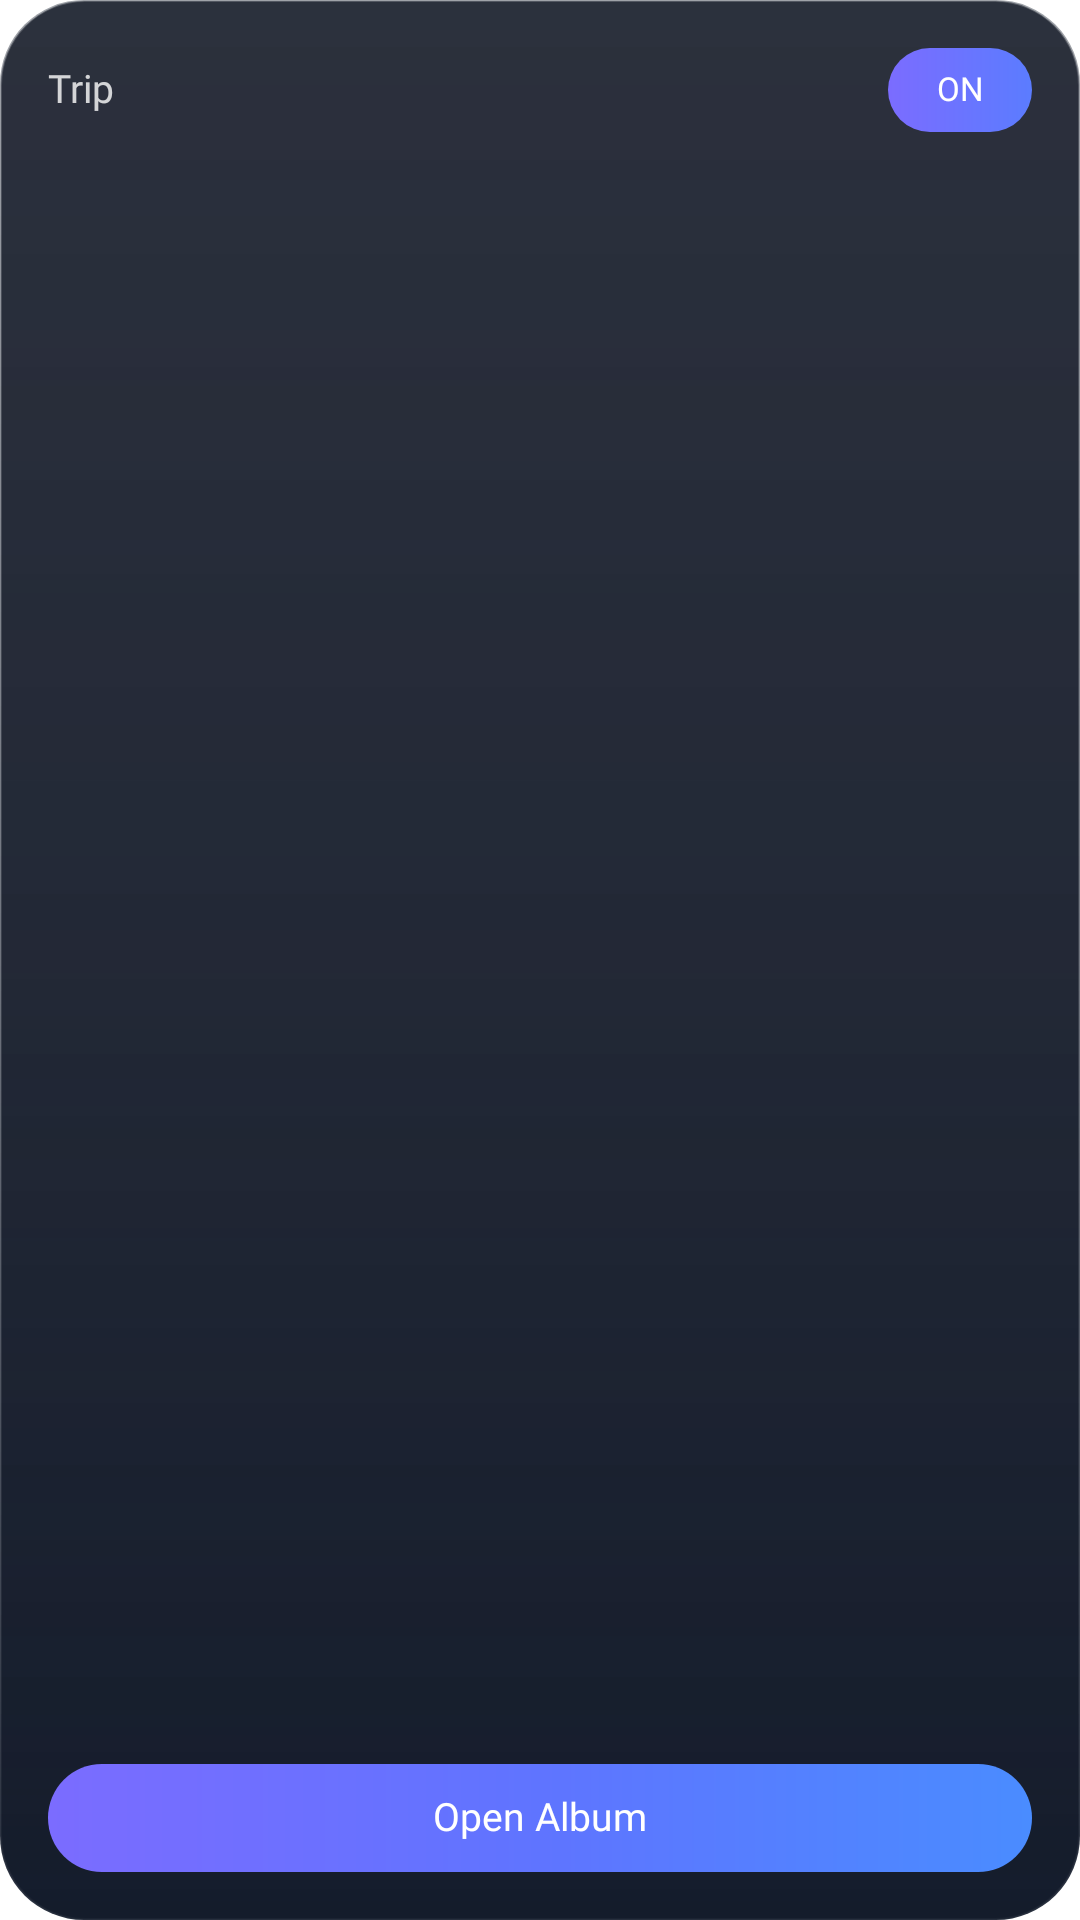

Android layout source for this screen:
<!-- AndroidManifest.xml: application theme Theme.Lumen -->
<!-- res/layout/widget_trip_apple.xml -->
<?xml version="1.0" encoding="utf-8"?>
<FrameLayout xmlns:android="http://schemas.android.com/apk/res/android"
    android:id="@+id/trip_widget_root"
    android:layout_width="match_parent"
    android:layout_height="match_parent"
    android:background="@drawable/widget_trip_glass_dark">

    <ImageView
        android:id="@+id/trip_widget_cover"
        android:layout_width="match_parent"
        android:layout_height="match_parent"
        android:scaleType="centerCrop"
        android:contentDescription="@null" />

    <FrameLayout
        android:layout_width="match_parent"
        android:layout_height="match_parent"
        android:background="@drawable/widget_trip_scrim_strong" />

    <LinearLayout
        android:layout_width="match_parent"
        android:layout_height="match_parent"
        android:orientation="vertical"
        android:padding="16dp">

        <LinearLayout
            android:layout_width="match_parent"
            android:layout_height="wrap_content"
            android:gravity="center_vertical">
            <TextView
                android:id="@+id/trip_widget_label"
                android:layout_width="0dp"
                android:layout_weight="1"
                android:layout_height="wrap_content"
                android:text="Trip"
                android:textColor="#CCFFFFFF"
                android:textSize="13sp"
                android:fontFamily="@font/outfit_medium"
                android:includeFontPadding="false" />
            <TextView
                android:id="@+id/trip_widget_toggle"
                android:layout_width="wrap_content"
                android:layout_height="28dp"
                android:minWidth="48dp"
                android:paddingHorizontal="12dp"
                android:gravity="center"
                android:background="@drawable/widget_trip_on_pill"
                android:text="ON"
                android:textColor="#FFFFFF"
                android:textSize="11sp"
                android:fontFamily="@font/outfit_semibold"
                android:includeFontPadding="false" />
        </LinearLayout>

        <FrameLayout
            android:layout_width="match_parent"
            android:layout_height="0dp"
            android:layout_weight="1" />

        <TextView
            android:id="@+id/trip_widget_title"
            android:layout_width="match_parent"
            android:layout_height="wrap_content"
            android:textColor="#FFFFFF"
            android:textSize="26sp"
            android:fontFamily="@font/outfit_semibold"
            android:maxLines="2"
            android:ellipsize="end"
            android:includeFontPadding="false" />
        <TextView
            android:id="@+id/trip_widget_dates"
            android:layout_width="match_parent"
            android:layout_height="wrap_content"
            android:layout_marginTop="4dp"
            android:textColor="#B8FFFFFF"
            android:textSize="12sp"
            android:maxLines="1"
            android:ellipsize="end"
            android:includeFontPadding="false" />
        <TextView
            android:id="@+id/trip_widget_stats"
            android:layout_width="match_parent"
            android:layout_height="wrap_content"
            android:layout_marginTop="6dp"
            android:textColor="#99FFFFFF"
            android:textSize="11sp"
            android:maxLines="1"
            android:includeFontPadding="false" />

        <TextView
            android:id="@+id/trip_widget_primary"
            android:layout_width="match_parent"
            android:layout_height="36dp"
            android:layout_marginTop="12dp"
            android:background="@drawable/widget_trip_cta_purple"
            android:gravity="center"
            android:text="Open Album"
            android:textColor="#FFFFFF"
            android:textSize="13sp"
            android:fontFamily="@font/outfit_medium"
            android:includeFontPadding="false" />
    </LinearLayout>
</FrameLayout>
<!-- resources referenced by this layout -->
<resources>
  <!-- drawable widget_trip_cta_purple (drawable) -->
  <?xml version="1.0" encoding="utf-8"?>
  <shape xmlns:android="http://schemas.android.com/apk/res/android">
      <corners android:radius="18dp" />
      <gradient android:angle="0" android:startColor="#7B6CFF" android:centerColor="#5F74FF" android:endColor="#4A8CFF" />
  </shape>
  <!-- drawable widget_trip_glass_dark (drawable) -->
  <?xml version="1.0" encoding="utf-8"?>
  <shape xmlns:android="http://schemas.android.com/apk/res/android">
      <corners android:radius="28dp" />
      <solid android:color="#D2141824" />
      <stroke android:width="0.8dp" android:color="#55FFFFFF" />
  </shape>
  <!-- drawable widget_trip_on_pill (drawable) -->
  <?xml version="1.0" encoding="utf-8"?>
  <shape xmlns:android="http://schemas.android.com/apk/res/android">
      <corners android:radius="14dp" />
      <gradient android:angle="0" android:startColor="#7B6CFF" android:endColor="#5B7CFF" />
  </shape>
  <!-- drawable widget_trip_scrim_strong (drawable) -->
  <?xml version="1.0" encoding="utf-8"?>
  <shape xmlns:android="http://schemas.android.com/apk/res/android">
      <corners android:radius="28dp" />
      <gradient
          android:angle="270"
          android:startColor="#66101828"
          android:centerColor="#99101828"
          android:endColor="#E6101828" />
  </shape>
  <style name="Theme.Lumen" parent="android:Theme.Material.NoActionBar">
          <item name="android:windowShowWallpaper">true</item>
          <item name="android:windowBackground">@android:color/transparent</item>
          <item name="android:colorBackgroundCacheHint">@null</item>
          <item name="android:statusBarColor">@android:color/transparent</item>
          <item name="android:navigationBarColor">@android:color/transparent</item>
          <item name="android:windowDrawsSystemBarBackgrounds">true</item>
          <item name="android:windowLightStatusBar">false</item>
      </style>
</resources>
